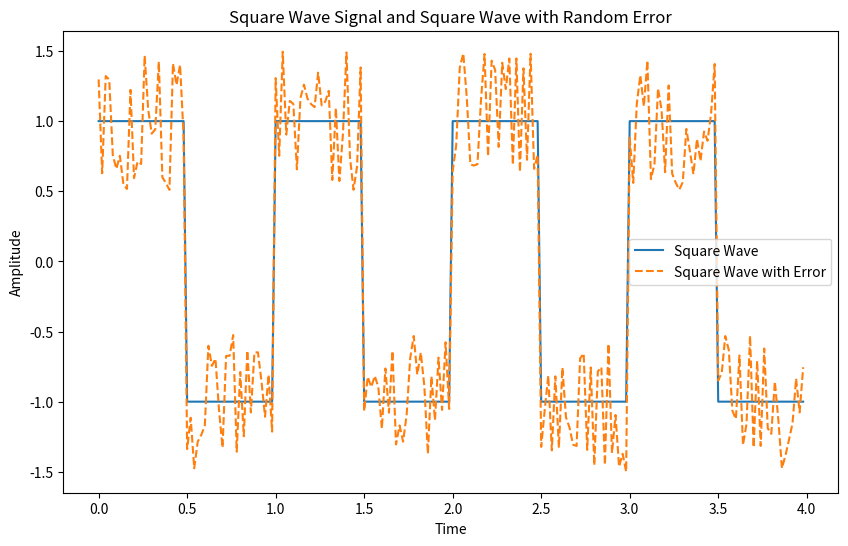

Reproduce this figure in Python.
import numpy as np
import matplotlib.pyplot as plt
from scipy import signal

# Parameter
samp_per_cycle = 50   # Sampel per siklus
num_cycles = 4        # Jumlah siklus
error_min = 0.05      # Error minimal (5%)
error_max = 0.50      # Error maksimal (50%)

# Membuat sinyal square wave dasar
t = np.linspace(0, num_cycles, num_cycles * samp_per_cycle, endpoint=False)
square_wave = signal.square(2 * np.pi * t)

# Membuat sinyal error
np.random.seed(0)  # Seed untuk konsistensi
errors = np.random.uniform(low=error_min, high=error_max, size=square_wave.shape)
error_signal = square_wave * (1 - errors * np.random.choice([-1, 1], size=square_wave.shape))

# Plotting sinyal asli dan sinyal dengan error
plt.figure(figsize=(10, 6))
plt.plot(t, square_wave, label='Square Wave')
plt.plot(t, error_signal, label='Square Wave with Error', linestyle='--')
plt.title('Square Wave Signal and Square Wave with Random Error')
plt.xlabel('Time')
plt.ylabel('Amplitude')
plt.legend()
plt.show()
